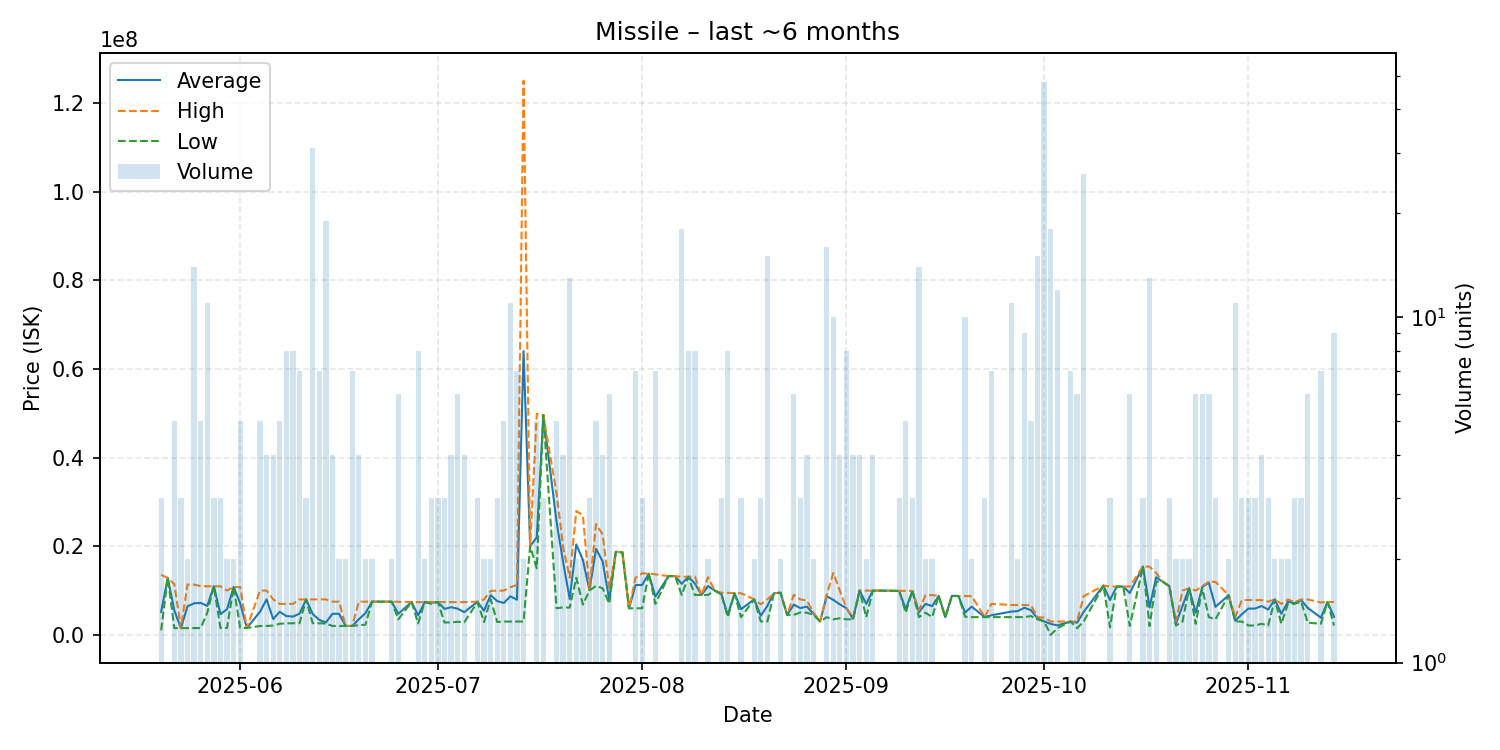

Source data for this figure (header and first rows):
date, average, highest, lowest, order_count, volume
2025-05-20, 5190000, 13520000, 1025000, 3, 3
2025-05-21, 12850000, 12850000, 12850000, 1, 1
2025-05-22, 5490800, 11460000, 1515000, 5, 5
2025-05-23, 1516000, 1516000, 1516000, 1, 3
2025-05-24, 6446500, 11360000, 1533000, 2, 2
2025-05-25, 7126357, 11345000, 1537000, 13, 14
2025-05-26, 7206800, 10990000, 1537000, 4, 5
2025-05-27, 6540909, 10965000, 5001000, 9, 11
2025-05-28, 10980000, 10980000, 10980000, 1, 3
2025-05-29, 4682000, 10950000, 1548000, 2, 3
2025-05-30, 5780500, 10000000, 1561000, 2, 2
2025-05-31, 10790000, 10800000, 10780000, 2, 2
2025-06-01, 7098200, 10790000, 1555500, 5, 5
2025-06-02, 1551000, 1551000, 1551000, 1, 1
2025-06-04, 5203600, 9997000, 2008000, 3, 5
2025-06-05, 7998500, 9995000, 2012000, 4, 4
2025-06-06, 3579500, 8015000, 2101000, 2, 4
2025-06-07, 5194400, 6986000, 2507000, 5, 5
2025-06-08, 4244875, 6987000, 2600000, 7, 8
2025-06-09, 4126875, 6988000, 2605000, 7, 8
2025-06-10, 4786429, 7999000, 2626500, 5, 7
2025-06-11, 7993333, 7994000, 7993000, 3, 3
2025-06-12, 4704484, 7998500, 2629000, 20, 31
2025-06-13, 3380143, 8016000, 2608000, 6, 7
2025-06-14, 2791000, 7998000, 2561500, 12, 19
2025-06-15, 4754000, 7490000, 2018000, 4, 4
2025-06-16, 4757000, 7496000, 2018000, 2, 2
2025-06-17, 2018000, 2018000, 2018000, 2, 2
2025-06-18, 2014857, 2017000, 2014000, 6, 7
2025-06-19, 3520750, 7495000, 2196000, 3, 4
2025-06-20, 4895500, 7496000, 2295000, 2, 2
2025-06-21, 7498000, 7499000, 7497000, 2, 2
2025-06-22, 7490000, 7490000, 7490000, 1, 1
2025-06-23, 7498000, 7498000, 7498000, 1, 1
2025-06-24, 7472000, 7484000, 7460000, 2, 2
2025-06-25, 4749667, 7450500, 3501000, 5, 6
2025-06-27, 7405000, 7405000, 7405000, 1, 1
2025-06-28, 4394625, 7389000, 2598000, 6, 8
2025-06-29, 7394500, 7399000, 7390000, 2, 2
2025-06-30, 7262667, 7394000, 7000000, 3, 3
2025-07-01, 7391667, 7394000, 7390500, 3, 3
2025-07-02, 5859333, 7388000, 2802000, 3, 3
2025-07-03, 6244000, 7390000, 2806000, 3, 4
2025-07-04, 5910000, 7390000, 2950000, 6, 6
2025-07-05, 5121500, 7390000, 2853000, 4, 4
2025-07-07, 7459333, 7494000, 7390000, 3, 3
2025-07-08, 5450500, 8000000, 2901000, 2, 2
2025-07-09, 8968500, 9918000, 8019000, 2, 2
2025-07-10, 7606667, 9957000, 2906000, 3, 3
2025-07-11, 7197800, 9995000, 3000000, 5, 5
2025-07-12, 8695636, 10760000, 3001000, 7, 11
2025-07-13, 7926429, 11240000, 3011000, 7, 7
2025-07-14, 64006000, 125000000, 3012000, 2, 2
2025-07-15, 20000000, 20000000, 20000000, 1, 1
2025-07-16, 21982000, 49870000, 15010000, 2, 5
2025-07-17, 49600000, 49605000, 49595000, 3, 3
2025-07-19, 25586400, 31970000, 6002000, 5, 5
2025-07-20, 16437500, 19830000, 6200000, 4, 4
2025-07-21, 8089846, 12900000, 6150500, 9, 13
2025-07-22, 20410000, 27940000, 12880000, 2, 2
... 103 more rows
